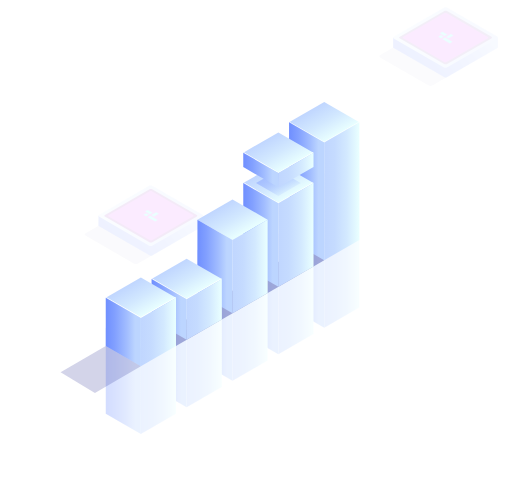
t = 0.00 s
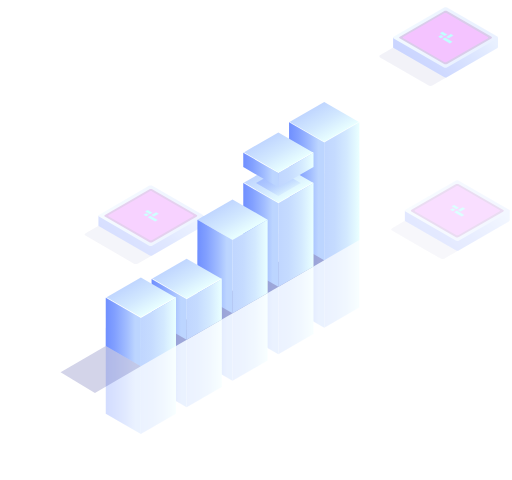
t = 1.75 s
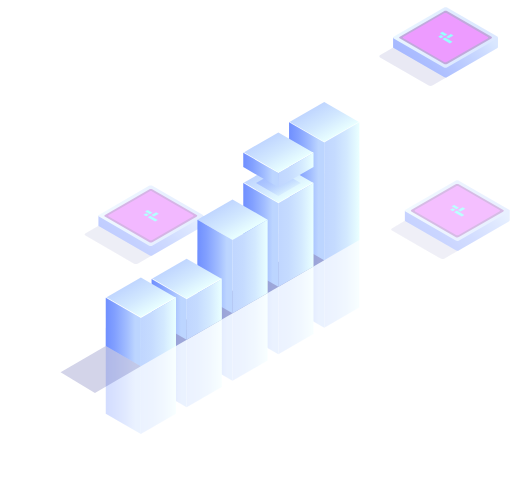
t = 3.50 s
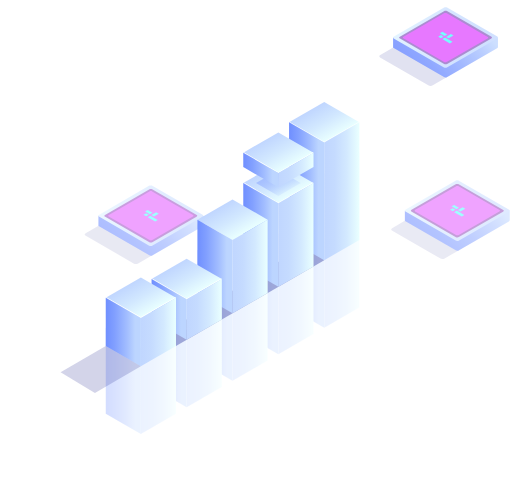
t = 5.00 s
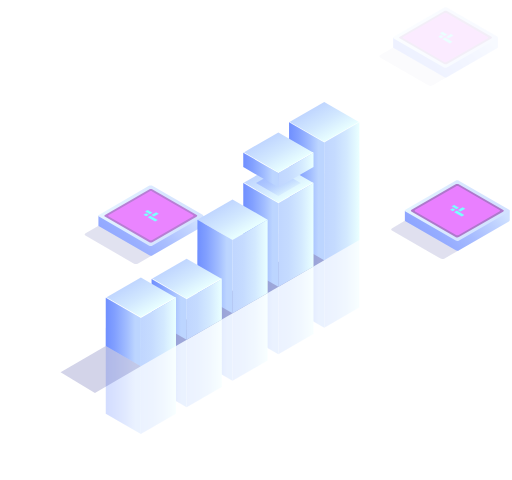
t = 7.00 s
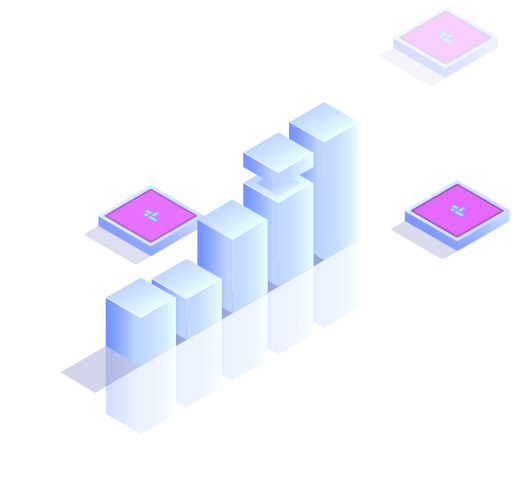
t = 8.25 s

The animated SVG that drew these frames (rendered in a browser with its animation timeline set to each time). Animation: 3 SMIL elements (animate=3); frames cover the first 8.25 s, repeats indefinitely.

<?xml version="1.0" encoding="utf-8"?>
<!-- Generator: Adobe Illustrator 19.0.1, SVG Export Plug-In . SVG Version: 6.00 Build 0)  -->
<svg version="1.1" id="Слой_1" xmlns="http://www.w3.org/2000/svg" xmlns:xlink="http://www.w3.org/1999/xlink" x="0px" y="0px"
	 viewBox="0 0 599 562" style="enable-background:new 0 0 599 562;" xml:space="preserve">
<style type="text/css">
	.st0{opacity:0.18;fill:#242993;}
	.st1{fill:url(#SVGID_1_);}
	.st2{fill:url(#SVGID_2_);}
	.st3{fill:#9064C3;}
	.st4{fill:#E04AFF;}
	.st5{fill:#42FFFF;}
	.st6{opacity:0.2;fill:#242993;}
	.st7{fill:url(#SVGID_3_);}
	.st8{fill:url(#SVGID_4_);}
	.st9{fill:#8D40B7;}
	.st10{fill:url(#SVGID_5_);}
	.st11{fill:url(#SVGID_6_);}
	.st12{fill:#9741C1;}
	.st13{opacity:0.5;fill:#242993;}
	.st14{opacity:0.3;}
	.st15{fill:url(#SVGID_7_);}
	.st16{fill:#FFFFFF;}
	.st17{fill:url(#SVGID_8_);}
	.st18{fill:url(#SVGID_9_);}
	.st19{fill:url(#SVGID_10_);}
	.st20{fill:url(#SVGID_11_);}
	.st21{fill:url(#SVGID_12_);}
	.st22{fill:url(#SVGID_13_);}
	.st23{fill:url(#SVGID_14_);}
	.st24{fill:url(#SVGID_15_);}
	.st25{fill:url(#SVGID_16_);}
	.st26{fill:url(#SVGID_17_);}
	.st27{fill:url(#SVGID_18_);}
	.st28{fill:url(#SVGID_19_);}
	.st29{fill:url(#SVGID_20_);}
	.st30{fill:url(#SVGID_21_);}
	.st31{fill:url(#SVGID_22_);}
	.st32{fill:url(#SVGID_23_);}
	.st33{fill:url(#SVGID_24_);}
	.st34{fill:url(#SVGID_25_);}
	.st35{opacity:0.3;fill:url(#SVGID_26_);}
	.st36{fill:url(#SVGID_27_);}
	.st37{fill:url(#SVGID_28_);}
	.st38{fill:url(#SVGID_29_);}
	.st39{fill:url(#SVGID_30_);}
	.st40{fill:url(#SVGID_31_);}
	.st41{fill:url(#SVGID_32_);}
	.st42{fill:url(#SVGID_33_);}
	.st43{fill:url(#SVGID_34_);}
	.st44{fill:url(#SVGID_35_);}
	.st45{fill:url(#SVGID_36_);}
	.st46{fill:url(#SVGID_37_);}
	.st47{fill:url(#SVGID_38_);}
	.st48{fill:url(#SVGID_39_);}
	.st49{fill:url(#SVGID_40_);}
</style>
<g id="kvad3">
	<path class="st0" d="M501.7,100.1l-57-32.9c-1.2-0.7-1.1-2,0.3-2.8l16.7-9.7l61.5,35.5l-16.7,9.7
		C505.1,100.7,503,100.8,501.7,100.1z"/>
	<linearGradient id="SVGID_1_" gradientUnits="userSpaceOnUse" x1="556.5397" y1="21.7599" x2="460.9104" y2="98.4439">
		<stop  offset="0" style="stop-color:#BCD5FF"/>
		<stop  offset="0.151" style="stop-color:#A3BEFF"/>
		<stop  offset="0.3866" style="stop-color:#82A0FF"/>
		<stop  offset="0.6124" style="stop-color:#6A8AFF"/>
		<stop  offset="0.8221" style="stop-color:#5C7DFF"/>
		<stop  offset="1" style="stop-color:#5778FF"/>
	</linearGradient>
	<path class="st1" d="M582.8,55.3V44l-18.5,0l-41-23.7c-1-0.6-2.8-0.5-3.9,0.2L478.4,44l-18.4,0l0,11.4h0c0,0.4,0.2,0.7,0.7,0.9
		l58.9,34c1,0.6,2.8,0.5,3.9-0.2l58.3-33.7C582.4,56.2,582.7,55.8,582.8,55.3z"/>
	
		<linearGradient id="SVGID_2_" gradientUnits="userSpaceOnUse" x1="79.7296" y1="299.5774" x2="-7.1996" y2="369.2849" gradientTransform="matrix(0.866 0.5 -1 0.5774 805.1444 -167.687)">
		<stop  offset="0" style="stop-color:#C0D6FF"/>
		<stop  offset="0.2978" style="stop-color:#C5DBFF"/>
		<stop  offset="0.6488" style="stop-color:#D3E9FF"/>
		<stop  offset="1" style="stop-color:#E9FFFF"/>
	</linearGradient>
	<path class="st2" d="M519.6,79l-58.9-34c-1-0.6-0.9-1.6,0.3-2.3l58.3-33.7c1.2-0.7,2.9-0.7,3.9-0.2l58.9,34c1,0.6,0.9,1.6-0.3,2.3
		l-58.3,33.7C522.3,79.5,520.6,79.6,519.6,79z"/>
	<path class="st3" d="M519.8,75l-52.2-30.1c-0.9-0.5-0.8-1.4,0.3-2l51.7-29.8c1-0.6,2.6-0.7,3.5-0.1L575.2,43c0.9,0.5,0.8,1.4-0.2,2
		l-51.7,29.8C522.2,75.5,520.7,75.5,519.8,75z"/>
	<path class="st4" d="M519.9,72.5L472,44.8c-0.8-0.5-0.7-1.3,0.2-1.8l47.5-27.4c0.9-0.5,2.4-0.6,3.2-0.1l47.9,27.7
		c0.8,0.5,0.7,1.3-0.2,1.8l-47.5,27.4C522.2,72.9,520.7,73,519.9,72.5z"/>
	<g>
		<polygon class="st5" points="520.3,42.2 514.7,38.9 517.8,37.2 523.4,40.4 		"/>
		<polygon class="st5" points="530.7,41.7 525.1,44.9 522.1,43.2 527.7,39.9 		"/>
		<polygon class="st5" points="519,42.9 516,44.7 512.9,42.9 516,41.1 		"/>
		<polygon class="st5" points="529.6,49 526.5,50.8 517.7,45.7 520.8,43.9 		"/>
	</g>
	<animate id="kvad3" attributeType="CSS" attributeName="opacity" from=".1" to="1" dur="7s" repeatCount="indefinite" />
</g>
<g id="kvad2">
	<path class="st6" d="M515.6,302.8l-57-32.9c-1.2-0.7-1.1-2,0.3-2.8l16.7-9.7l61.5,35.5l-16.7,9.7
		C519,303.4,516.8,303.5,515.6,302.8z"/>
	<linearGradient id="SVGID_3_" gradientUnits="userSpaceOnUse" x1="570.3549" y1="224.4665" x2="474.7256" y2="301.1504">
		<stop  offset="0" style="stop-color:#BCD5FF"/>
		<stop  offset="0.151" style="stop-color:#A3BEFF"/>
		<stop  offset="0.3866" style="stop-color:#82A0FF"/>
		<stop  offset="0.6124" style="stop-color:#6A8AFF"/>
		<stop  offset="0.8221" style="stop-color:#5C7DFF"/>
		<stop  offset="1" style="stop-color:#5778FF"/>
	</linearGradient>
	<path class="st7" d="M596.6,258v-11.4l-18.5,0L537,223c-1-0.6-2.8-0.5-3.9,0.2l-40.9,23.6l-18.4,0l0,11.4h0c0,0.4,0.2,0.7,0.7,0.9
		l58.9,34c1,0.6,2.8,0.5,3.9-0.2l58.3-33.7C596.2,258.9,596.5,258.5,596.6,258z"/>
	
		<linearGradient id="SVGID_4_" gradientUnits="userSpaceOnUse" x1="290.407" y1="468.2089" x2="203.4779" y2="537.9163" gradientTransform="matrix(0.866 0.5 -1 0.5774 805.1444 -167.687)">
		<stop  offset="0" style="stop-color:#C0D6FF"/>
		<stop  offset="0.2978" style="stop-color:#C5DBFF"/>
		<stop  offset="0.6488" style="stop-color:#D3E9FF"/>
		<stop  offset="1" style="stop-color:#E9FFFF"/>
	</linearGradient>
	<path class="st8" d="M533.4,281.7l-58.9-34c-1-0.6-0.9-1.6,0.3-2.3l58.3-33.7c1.2-0.7,2.9-0.7,3.9-0.2l58.9,34
		c1,0.6,0.9,1.6-0.3,2.3l-58.3,33.7C536.2,282.2,534.4,282.3,533.4,281.7z"/>
	<path class="st9" d="M533.6,277.7l-52.2-30.1c-0.9-0.5-0.8-1.4,0.2-2l51.7-29.8c1-0.6,2.6-0.7,3.5-0.1l52.2,30.1
		c0.9,0.5,0.8,1.4-0.3,2l-51.7,29.8C536.1,278.2,534.5,278.3,533.6,277.7z"/>
	<path class="st4" d="M533.7,275.2l-47.9-27.7c-0.8-0.5-0.7-1.3,0.2-1.8l47.5-27.4c0.9-0.5,2.4-0.6,3.2-0.1l47.9,27.7
		c0.8,0.5,0.7,1.3-0.2,1.8l-47.5,27.4C536,275.6,534.6,275.7,533.7,275.2z"/>
	<g>
		<polygon class="st5" points="534.1,244.9 528.5,241.6 531.6,239.9 537.2,243.1 		"/>
		<polygon class="st5" points="544.5,244.4 538.9,247.7 535.9,245.9 541.5,242.7 		"/>
		<polygon class="st5" points="532.8,245.6 529.8,247.4 526.7,245.6 529.8,243.8 		"/>
		<polygon class="st5" points="543.4,251.7 540.4,253.5 531.5,248.4 534.6,246.6 		"/>
	</g>
	<animate id="kvad2" attributeType="CSS" attributeName="opacity" from="0" to="1" dur="10s" repeatCount="indefinite" />
</g>
<g id="kvad1">
	<path class="st6" d="M156.7,308.7l-57-32.9c-1.2-0.7-1.1-2,0.3-2.8l16.7-9.7l61.5,35.5l-16.7,9.7
		C160.1,309.4,157.9,309.5,156.7,308.7z"/>
	<linearGradient id="SVGID_5_" gradientUnits="userSpaceOnUse" x1="211.4804" y1="230.3936" x2="115.8512" y2="307.0775">
		<stop  offset="0" style="stop-color:#BCD5FF"/>
		<stop  offset="0.151" style="stop-color:#A3BEFF"/>
		<stop  offset="0.3866" style="stop-color:#82A0FF"/>
		<stop  offset="0.6124" style="stop-color:#6A8AFF"/>
		<stop  offset="0.8221" style="stop-color:#5C7DFF"/>
		<stop  offset="1" style="stop-color:#5778FF"/>
	</linearGradient>
	<path class="st10" d="M237.7,264v-11.4l-18.5,0l-41-23.7c-1-0.6-2.8-0.5-3.9,0.2l-40.9,23.6l-18.4,0l0,11.4h0
		c0,0.4,0.2,0.7,0.7,0.9l58.9,34c1,0.6,2.8,0.5,3.9-0.2l58.3-33.7C237.3,264.8,237.7,264.4,237.7,264z"/>
	
		<linearGradient id="SVGID_6_" gradientUnits="userSpaceOnUse" x1="89.1258" y1="652.7737" x2="2.1965" y2="722.4811" gradientTransform="matrix(0.866 0.5 -1 0.5774 805.1444 -167.687)">
		<stop  offset="0" style="stop-color:#C0D6FF"/>
		<stop  offset="0.2978" style="stop-color:#C5DBFF"/>
		<stop  offset="0.6488" style="stop-color:#D3E9FF"/>
		<stop  offset="1" style="stop-color:#E9FFFF"/>
	</linearGradient>
	<path class="st11" d="M174.5,287.6l-58.9-34c-1-0.6-0.9-1.6,0.3-2.3l58.3-33.7c1.2-0.7,2.9-0.7,3.9-0.2l58.9,34
		c1,0.6,0.9,1.6-0.3,2.3l-58.3,33.7C177.3,288.2,175.5,288.2,174.5,287.6z"/>
	<path class="st12" d="M174.7,283.7l-52.2-30.1c-0.9-0.5-0.8-1.4,0.2-2l51.7-29.8c1-0.6,2.6-0.7,3.5-0.1l52.2,30.1
		c0.9,0.5,0.8,1.4-0.3,2l-51.7,29.8C177.2,284.1,175.6,284.2,174.7,283.7z"/>
	<path class="st4" d="M174.9,281.1l-47.9-27.7c-0.8-0.5-0.7-1.3,0.2-1.8l47.5-27.4c0.9-0.5,2.4-0.6,3.2-0.1l47.9,27.7
		c0.8,0.5,0.7,1.3-0.2,1.8L178.1,281C177.1,281.6,175.7,281.6,174.9,281.1z"/>
	<g>
		<polygon class="st5" points="175.2,250.8 169.6,247.6 172.7,245.8 178.3,249 		"/>
		<polygon class="st5" points="185.7,250.3 180.1,253.6 177,251.8 182.6,248.6 		"/>
		<polygon class="st5" points="174,251.5 170.9,253.3 167.8,251.5 170.9,249.8 		"/>
		<polygon class="st5" points="184.5,257.6 181.5,259.4 172.7,254.3 175.7,252.6 		"/>
	</g>
	<animate id="kvad1" attributeType="CSS" attributeName="opacity" from=".1" to="1" dur="11s" repeatCount="indefinite" />
</g>
<g id="lestnica">
	<polygon class="st13" points="205.8,405.2 379.4,304.7 366.8,281 197.8,386.6 	"/>
	<g class="st14">
		<g>
			<g>
				
					<linearGradient id="SVGID_7_" gradientUnits="userSpaceOnUse" x1="257.9971" y1="304.4414" x2="305.2049" y2="304.4414" gradientTransform="matrix(0.866 0.5 -1 0.5774 439.8175 -137.8583)">
					<stop  offset="0" style="stop-color:#C0D6FF"/>
					<stop  offset="0.4983" style="stop-color:#D2E8FF"/>
					<stop  offset="1" style="stop-color:#E9FFFF"/>
				</linearGradient>
				<polygon class="st15" points="379.4,202.5 338.2,178.8 379.4,155.1 420.5,178.8 				"/>
				<polygon class="st16" points="379.4,201.6 339.1,178.3 338.2,178.8 379.4,202.5 420.5,178.8 419.6,178.3 				"/>
				
					<linearGradient id="SVGID_8_" gradientUnits="userSpaceOnUse" x1="752.3222" y1="271.5001" x2="799.5287" y2="271.5001" gradientTransform="matrix(0.866 -0.5 0 1.1547 -272.1504 355.8176)">
					<stop  offset="0" style="stop-color:#C0D6FF"/>
					<stop  offset="0.2978" style="stop-color:#C5DBFF"/>
					<stop  offset="0.6488" style="stop-color:#D3E9FF"/>
					<stop  offset="1" style="stop-color:#E9FFFF"/>
				</linearGradient>
				<polygon class="st17" points="420.5,360 379.4,383.8 379.4,202.5 420.5,178.8 				"/>
				
					<linearGradient id="SVGID_9_" gradientUnits="userSpaceOnUse" x1="665.9694" y1="453.8379" x2="736.8853" y2="453.8379" gradientTransform="matrix(0.866 0.5 0 1.1547 -265.4517 -603.1824)">
					<stop  offset="0" style="stop-color:#5778FF"/>
					<stop  offset="0.1779" style="stop-color:#5C7DFF"/>
					<stop  offset="0.3876" style="stop-color:#6A8AFF"/>
					<stop  offset="0.6134" style="stop-color:#82A0FF"/>
					<stop  offset="0.849" style="stop-color:#A3BEFF"/>
					<stop  offset="1" style="stop-color:#BCD5FF"/>
				</linearGradient>
				<polygon class="st18" points="379.4,383.8 338.2,360 338.2,178.8 379.4,202.5 				"/>
			</g>
		</g>
		<g>
			<g>
				
					<linearGradient id="SVGID_10_" gradientUnits="userSpaceOnUse" x1="298.1325" y1="392.8711" x2="345.3403" y2="392.8711" gradientTransform="matrix(0.866 0.5 -1 0.5774 439.8175 -137.8583)">
					<stop  offset="0" style="stop-color:#C0D6FF"/>
					<stop  offset="0.4983" style="stop-color:#D2E8FF"/>
					<stop  offset="1" style="stop-color:#E9FFFF"/>
				</linearGradient>
				<polygon class="st19" points="325.7,273.7 284.6,249.9 325.7,226.2 366.8,249.9 				"/>
				<polygon class="st16" points="325.7,272.7 285.4,249.4 284.6,249.9 325.7,273.7 366.8,249.9 366,249.4 				"/>
				
					<linearGradient id="SVGID_11_" gradientUnits="userSpaceOnUse" x1="690.3447" y1="288.9088" x2="737.5512" y2="288.9088" gradientTransform="matrix(0.866 -0.5 0 1.1547 -272.1504 355.8176)">
					<stop  offset="0" style="stop-color:#C0D6FF"/>
					<stop  offset="0.2978" style="stop-color:#C5DBFF"/>
					<stop  offset="0.6488" style="stop-color:#D3E9FF"/>
					<stop  offset="1" style="stop-color:#E9FFFF"/>
				</linearGradient>
				<polygon class="st20" points="366.8,391.1 325.7,414.8 325.7,273.7 366.8,249.9 				"/>
				
					<linearGradient id="SVGID_12_" gradientUnits="userSpaceOnUse" x1="603.9921" y1="524.9207" x2="674.9078" y2="524.9207" gradientTransform="matrix(0.866 0.5 0 1.1547 -265.4517 -603.1824)">
					<stop  offset="0" style="stop-color:#5778FF"/>
					<stop  offset="0.1779" style="stop-color:#5C7DFF"/>
					<stop  offset="0.3876" style="stop-color:#6A8AFF"/>
					<stop  offset="0.6134" style="stop-color:#82A0FF"/>
					<stop  offset="0.849" style="stop-color:#A3BEFF"/>
					<stop  offset="1" style="stop-color:#BCD5FF"/>
				</linearGradient>
				<polygon class="st21" points="325.7,414.8 284.6,391.1 284.6,249.9 325.7,273.7 				"/>
			</g>
		</g>
		<g>
			<g>
				
					<linearGradient id="SVGID_13_" gradientUnits="userSpaceOnUse" x1="310.0593" y1="456.8722" x2="357.2671" y2="456.8722" gradientTransform="matrix(0.866 0.5 -1 0.5774 439.8175 -137.8583)">
					<stop  offset="0" style="stop-color:#C0D6FF"/>
					<stop  offset="0.4983" style="stop-color:#D2E8FF"/>
					<stop  offset="1" style="stop-color:#E9FFFF"/>
				</linearGradient>
				<polygon class="st22" points="272,316.6 230.9,292.8 272,269.1 313.1,292.8 				"/>
				<polygon class="st16" points="272,315.6 231.8,292.3 230.9,292.8 272,316.6 313.1,292.8 312.3,292.3 				"/>
				
					<linearGradient id="SVGID_14_" gradientUnits="userSpaceOnUse" x1="628.3672" y1="294.1026" x2="675.5739" y2="294.1026" gradientTransform="matrix(0.866 -0.5 0 1.1547 -272.1504 355.8176)">
					<stop  offset="0" style="stop-color:#C0D6FF"/>
					<stop  offset="0.2978" style="stop-color:#C5DBFF"/>
					<stop  offset="0.6488" style="stop-color:#D3E9FF"/>
					<stop  offset="1" style="stop-color:#E9FFFF"/>
				</linearGradient>
				<polygon class="st23" points="313.1,422.2 272,445.9 272,316.6 313.1,292.8 				"/>
				
					<linearGradient id="SVGID_15_" gradientUnits="userSpaceOnUse" x1="542.0146" y1="583.7886" x2="612.9303" y2="583.7886" gradientTransform="matrix(0.866 0.5 0 1.1547 -265.4517 -603.1824)">
					<stop  offset="0" style="stop-color:#5778FF"/>
					<stop  offset="0.1779" style="stop-color:#5C7DFF"/>
					<stop  offset="0.3876" style="stop-color:#6A8AFF"/>
					<stop  offset="0.6134" style="stop-color:#82A0FF"/>
					<stop  offset="0.849" style="stop-color:#A3BEFF"/>
					<stop  offset="1" style="stop-color:#BCD5FF"/>
				</linearGradient>
				<polygon class="st24" points="272,445.9 230.9,422.2 230.9,292.8 272,316.6 				"/>
			</g>
		</g>
		<g>
			<g>
				
					<linearGradient id="SVGID_16_" gradientUnits="userSpaceOnUse" x1="348.4931" y1="543.8284" x2="395.701" y2="543.8284" gradientTransform="matrix(0.866 0.5 -1 0.5774 439.8175 -137.8583)">
					<stop  offset="0" style="stop-color:#C0D6FF"/>
					<stop  offset="0.4983" style="stop-color:#D2E8FF"/>
					<stop  offset="1" style="stop-color:#E9FFFF"/>
				</linearGradient>
				<polygon class="st25" points="218.3,386 177.2,362.3 218.3,338.5 259.5,362.3 				"/>
				<polygon class="st16" points="218.3,385 178.1,361.8 177.2,362.3 218.3,386 259.5,362.3 258.6,361.8 				"/>
				
					<linearGradient id="SVGID_17_" gradientUnits="userSpaceOnUse" x1="566.3898" y1="310.7747" x2="613.5963" y2="310.7747" gradientTransform="matrix(0.866 -0.5 0 1.1547 -272.1504 355.8176)">
					<stop  offset="0" style="stop-color:#C0D6FF"/>
					<stop  offset="0.2978" style="stop-color:#C5DBFF"/>
					<stop  offset="0.6488" style="stop-color:#D3E9FF"/>
					<stop  offset="1" style="stop-color:#E9FFFF"/>
				</linearGradient>
				<polygon class="st26" points="259.5,453.2 218.3,476.9 218.3,386 259.5,362.3 				"/>
				
					<linearGradient id="SVGID_18_" gradientUnits="userSpaceOnUse" x1="480.037" y1="654.1348" x2="550.9529" y2="654.1348" gradientTransform="matrix(0.866 0.5 0 1.1547 -265.4517 -603.1824)">
					<stop  offset="0" style="stop-color:#5778FF"/>
					<stop  offset="0.1779" style="stop-color:#5C7DFF"/>
					<stop  offset="0.3876" style="stop-color:#6A8AFF"/>
					<stop  offset="0.6134" style="stop-color:#82A0FF"/>
					<stop  offset="0.849" style="stop-color:#A3BEFF"/>
					<stop  offset="1" style="stop-color:#BCD5FF"/>
				</linearGradient>
				<polygon class="st27" points="218.3,476.9 177.2,453.2 177.2,362.3 218.3,386 				"/>
			</g>
		</g>
		<g>
			<g>
				
					<linearGradient id="SVGID_19_" gradientUnits="userSpaceOnUse" x1="339.338" y1="589.5724" x2="386.5458" y2="589.5724" gradientTransform="matrix(0.866 0.5 -1 0.5774 439.8175 -137.8583)">
					<stop  offset="0" style="stop-color:#C0D6FF"/>
					<stop  offset="0.4983" style="stop-color:#D2E8FF"/>
					<stop  offset="1" style="stop-color:#E9FFFF"/>
				</linearGradient>
				<polygon class="st28" points="164.7,407.8 123.6,384.1 164.7,360.4 205.8,384.1 				"/>
				<polygon class="st16" points="164.7,406.9 124.4,383.6 123.6,384.1 164.7,407.8 205.8,384.1 204.9,383.6 				"/>
				
					<linearGradient id="SVGID_20_" gradientUnits="userSpaceOnUse" x1="504.4123" y1="306.8394" x2="551.6188" y2="306.8394" gradientTransform="matrix(0.866 -0.5 0 1.1547 -272.1504 355.8176)">
					<stop  offset="0" style="stop-color:#C0D6FF"/>
					<stop  offset="0.2978" style="stop-color:#C5DBFF"/>
					<stop  offset="0.6488" style="stop-color:#D3E9FF"/>
					<stop  offset="1" style="stop-color:#E9FFFF"/>
				</linearGradient>
				<polygon class="st29" points="205.8,484.3 164.7,508 164.7,407.8 205.8,384.1 				"/>
				
					<linearGradient id="SVGID_21_" gradientUnits="userSpaceOnUse" x1="418.0598" y1="703.8735" x2="488.9755" y2="703.8735" gradientTransform="matrix(0.866 0.5 0 1.1547 -265.4517 -603.1824)">
					<stop  offset="0" style="stop-color:#5778FF"/>
					<stop  offset="0.1779" style="stop-color:#5C7DFF"/>
					<stop  offset="0.3876" style="stop-color:#6A8AFF"/>
					<stop  offset="0.6134" style="stop-color:#82A0FF"/>
					<stop  offset="0.849" style="stop-color:#A3BEFF"/>
					<stop  offset="1" style="stop-color:#BCD5FF"/>
				</linearGradient>
				<polygon class="st30" points="164.7,508 123.6,484.3 123.6,384.1 164.7,407.8 				"/>
			</g>
		</g>
	</g>
	<g>
		<g>
			
				<linearGradient id="SVGID_22_" gradientUnits="userSpaceOnUse" x1="222.4075" y1="273.6208" x2="269.6154" y2="273.6208" gradientTransform="matrix(0.866 0.5 -1 0.5774 439.8175 -137.8583)">
				<stop  offset="0" style="stop-color:#C0D6FF"/>
				<stop  offset="0.4983" style="stop-color:#D2E8FF"/>
				<stop  offset="1" style="stop-color:#E9FFFF"/>
			</linearGradient>
			<polygon class="st31" points="379.4,166.9 338.2,143.2 379.4,119.5 420.5,143.2 			"/>
			<polygon class="st16" points="379.4,166 339.1,142.7 338.2,143.2 379.4,166.9 420.5,143.2 419.6,142.7 			"/>
			
				<linearGradient id="SVGID_23_" gradientUnits="userSpaceOnUse" x1="752.3222" y1="221.8552" x2="799.5287" y2="221.8552" gradientTransform="matrix(0.866 -0.5 0 1.1547 -272.1504 355.8176)">
				<stop  offset="0" style="stop-color:#C0D6FF"/>
				<stop  offset="0.2978" style="stop-color:#C5DBFF"/>
				<stop  offset="0.6488" style="stop-color:#D3E9FF"/>
				<stop  offset="1" style="stop-color:#E9FFFF"/>
			</linearGradient>
			<polygon class="st32" points="420.5,281 379.4,304.7 379.4,166.9 420.5,143.2 			"/>
			
				<linearGradient id="SVGID_24_" gradientUnits="userSpaceOnUse" x1="665.9694" y1="404.193" x2="736.8853" y2="404.193" gradientTransform="matrix(0.866 0.5 0 1.1547 -265.4517 -603.1824)">
				<stop  offset="0" style="stop-color:#5778FF"/>
				<stop  offset="0.1779" style="stop-color:#5C7DFF"/>
				<stop  offset="0.3876" style="stop-color:#6A8AFF"/>
				<stop  offset="0.6134" style="stop-color:#82A0FF"/>
				<stop  offset="0.849" style="stop-color:#A3BEFF"/>
				<stop  offset="1" style="stop-color:#BCD5FF"/>
			</linearGradient>
			<polygon class="st33" points="379.4,304.7 338.2,281 338.2,143.2 379.4,166.9 			"/>
		</g>
	</g>
	<g>
		<g>
			
				<linearGradient id="SVGID_25_" gradientUnits="userSpaceOnUse" x1="262.5425" y1="362.0508" x2="309.7504" y2="362.0508" gradientTransform="matrix(0.866 0.5 -1 0.5774 439.8175 -137.8583)">
				<stop  offset="0" style="stop-color:#C0D6FF"/>
				<stop  offset="0.4983" style="stop-color:#D2E8FF"/>
				<stop  offset="1" style="stop-color:#E9FFFF"/>
			</linearGradient>
			<polygon class="st34" points="325.7,238.1 284.6,214.3 325.7,190.6 366.8,214.3 			"/>
			
				<linearGradient id="SVGID_26_" gradientUnits="userSpaceOnUse" x1="271.1696" y1="362.0508" x2="301.2218" y2="362.0508" gradientTransform="matrix(0.866 0.5 -1 0.5774 439.8175 -137.8583)">
				<stop  offset="0" style="stop-color:#5778FF"/>
				<stop  offset="0.1779" style="stop-color:#5C7DFF"/>
				<stop  offset="0.3876" style="stop-color:#6A8AFF"/>
				<stop  offset="0.6134" style="stop-color:#82A0FF"/>
				<stop  offset="0.849" style="stop-color:#A3BEFF"/>
				<stop  offset="1" style="stop-color:#BCD5FF"/>
			</linearGradient>
			<polygon class="st35" points="325.7,229.4 299.5,214.3 325.7,199.2 351.9,214.3 			"/>
			<polygon class="st16" points="325.7,237.1 285.4,213.8 284.6,214.3 325.7,238.1 366.8,214.3 366,213.8 			"/>
			
				<linearGradient id="SVGID_27_" gradientUnits="userSpaceOnUse" x1="690.3441" y1="239.2637" x2="737.5505" y2="239.2637" gradientTransform="matrix(0.866 -0.5 0 1.1547 -272.1504 355.8176)">
				<stop  offset="0" style="stop-color:#C0D6FF"/>
				<stop  offset="0.2978" style="stop-color:#C5DBFF"/>
				<stop  offset="0.6488" style="stop-color:#D3E9FF"/>
				<stop  offset="1" style="stop-color:#E9FFFF"/>
			</linearGradient>
			<polygon class="st36" points="366.8,312 325.7,335.8 325.7,238.1 366.8,214.3 			"/>
			
				<linearGradient id="SVGID_28_" gradientUnits="userSpaceOnUse" x1="603.9913" y1="475.2762" x2="674.9072" y2="475.2762" gradientTransform="matrix(0.866 0.5 0 1.1547 -265.4517 -603.1824)">
				<stop  offset="0" style="stop-color:#5778FF"/>
				<stop  offset="0.1779" style="stop-color:#5C7DFF"/>
				<stop  offset="0.3876" style="stop-color:#6A8AFF"/>
				<stop  offset="0.6134" style="stop-color:#82A0FF"/>
				<stop  offset="0.849" style="stop-color:#A3BEFF"/>
				<stop  offset="1" style="stop-color:#BCD5FF"/>
			</linearGradient>
			<polygon class="st37" points="325.7,335.8 284.6,312 284.6,214.3 325.7,238.1 			"/>
		</g>
	</g>
	<g>
		<g>
			
				<linearGradient id="SVGID_29_" gradientUnits="userSpaceOnUse" x1="227.0075" y1="331.2769" x2="274.2153" y2="331.2769" gradientTransform="matrix(0.866 0.5 -1 0.5774 439.8175 -137.8583)">
				<stop  offset="0" style="stop-color:#C0D6FF"/>
				<stop  offset="0.4983" style="stop-color:#D2E8FF"/>
				<stop  offset="1" style="stop-color:#E9FFFF"/>
			</linearGradient>
			<polygon class="st38" points="325.7,202.5 284.6,178.8 325.7,155.1 366.8,178.8 			"/>
			<polygon class="st16" points="325.7,201.6 285.4,178.3 284.6,178.8 325.7,202.5 366.8,178.8 366,178.3 			"/>
			
				<linearGradient id="SVGID_30_" gradientUnits="userSpaceOnUse" x1="690.3447" y1="173.4443" x2="737.5512" y2="173.4443" gradientTransform="matrix(0.866 -0.5 0 1.1547 -272.1504 355.8176)">
				<stop  offset="0" style="stop-color:#C0D6FF"/>
				<stop  offset="0.2978" style="stop-color:#C5DBFF"/>
				<stop  offset="0.6488" style="stop-color:#D3E9FF"/>
				<stop  offset="1" style="stop-color:#E9FFFF"/>
			</linearGradient>
			<polygon class="st39" points="366.8,195.6 325.7,219.3 325.7,202.5 366.8,178.8 			"/>
			
				<linearGradient id="SVGID_31_" gradientUnits="userSpaceOnUse" x1="603.9921" y1="409.4562" x2="674.9078" y2="409.4562" gradientTransform="matrix(0.866 0.5 0 1.1547 -265.4517 -603.1824)">
				<stop  offset="0" style="stop-color:#5778FF"/>
				<stop  offset="0.1779" style="stop-color:#5C7DFF"/>
				<stop  offset="0.3876" style="stop-color:#6A8AFF"/>
				<stop  offset="0.6134" style="stop-color:#82A0FF"/>
				<stop  offset="0.849" style="stop-color:#A3BEFF"/>
				<stop  offset="1" style="stop-color:#BCD5FF"/>
			</linearGradient>
			<polygon class="st40" points="325.7,219.3 284.6,195.6 284.6,178.8 325.7,202.5 			"/>
		</g>
	</g>
	
		<linearGradient id="SVGID_32_" gradientUnits="userSpaceOnUse" x1="274.4697" y1="426.0516" x2="321.6776" y2="426.0516" gradientTransform="matrix(0.866 0.5 -1 0.5774 439.8175 -137.8583)">
		<stop  offset="0" style="stop-color:#C0D6FF"/>
		<stop  offset="0.4983" style="stop-color:#D2E8FF"/>
		<stop  offset="1" style="stop-color:#E9FFFF"/>
	</linearGradient>
	<polygon class="st41" points="272,281 230.9,257.2 272,233.5 313.1,257.2 	"/>
	
		<linearGradient id="SVGID_33_" gradientUnits="userSpaceOnUse" x1="542.0146" y1="534.1438" x2="612.9303" y2="534.1438" gradientTransform="matrix(0.866 0.5 0 1.1547 -265.4517 -603.1824)">
		<stop  offset="0" style="stop-color:#5778FF"/>
		<stop  offset="0.1779" style="stop-color:#5C7DFF"/>
		<stop  offset="0.3876" style="stop-color:#6A8AFF"/>
		<stop  offset="0.6134" style="stop-color:#82A0FF"/>
		<stop  offset="0.849" style="stop-color:#A3BEFF"/>
		<stop  offset="1" style="stop-color:#BCD5FF"/>
	</linearGradient>
	<polygon class="st42" points="272,366.8 230.9,343.1 230.9,257.2 272,281 	"/>
	<g>
		<g>
			
				<linearGradient id="SVGID_34_" gradientUnits="userSpaceOnUse" x1="312.9035" y1="513.0078" x2="360.1114" y2="513.0078" gradientTransform="matrix(0.866 0.5 -1 0.5774 439.8175 -137.8583)">
				<stop  offset="0" style="stop-color:#C0D6FF"/>
				<stop  offset="0.4983" style="stop-color:#D2E8FF"/>
				<stop  offset="1" style="stop-color:#E9FFFF"/>
			</linearGradient>
			<polygon class="st43" points="218.3,350.4 177.2,326.7 218.3,302.9 259.5,326.7 			"/>
			<polygon class="st16" points="218.3,349.4 178.1,326.2 177.2,326.7 218.3,350.4 259.5,326.7 258.6,326.2 			"/>
			
				<linearGradient id="SVGID_35_" gradientUnits="userSpaceOnUse" x1="566.3898" y1="261.1298" x2="613.5963" y2="261.1298" gradientTransform="matrix(0.866 -0.5 0 1.1547 -272.1504 355.8176)">
				<stop  offset="0" style="stop-color:#C0D6FF"/>
				<stop  offset="0.2978" style="stop-color:#C5DBFF"/>
				<stop  offset="0.6488" style="stop-color:#D3E9FF"/>
				<stop  offset="1" style="stop-color:#E9FFFF"/>
			</linearGradient>
			<polygon class="st44" points="259.5,374.1 218.3,397.9 218.3,350.4 259.5,326.7 			"/>
			
				<linearGradient id="SVGID_36_" gradientUnits="userSpaceOnUse" x1="480.037" y1="604.4899" x2="550.9529" y2="604.4899" gradientTransform="matrix(0.866 0.5 0 1.1547 -265.4517 -603.1824)">
				<stop  offset="0" style="stop-color:#5778FF"/>
				<stop  offset="0.1779" style="stop-color:#5C7DFF"/>
				<stop  offset="0.3876" style="stop-color:#6A8AFF"/>
				<stop  offset="0.6134" style="stop-color:#82A0FF"/>
				<stop  offset="0.849" style="stop-color:#A3BEFF"/>
				<stop  offset="1" style="stop-color:#BCD5FF"/>
			</linearGradient>
			<polygon class="st45" points="218.3,397.9 177.2,374.1 177.2,326.7 218.3,350.4 			"/>
		</g>
	</g>
	<g>
		<g>
			
				<linearGradient id="SVGID_37_" gradientUnits="userSpaceOnUse" x1="303.7483" y1="558.7518" x2="350.9561" y2="558.7518" gradientTransform="matrix(0.866 0.5 -1 0.5774 439.8175 -137.8583)">
				<stop  offset="0" style="stop-color:#C0D6FF"/>
				<stop  offset="0.4983" style="stop-color:#D2E8FF"/>
				<stop  offset="1" style="stop-color:#E9FFFF"/>
			</linearGradient>
			<polygon class="st46" points="164.7,372.2 123.6,348.5 164.7,324.8 205.8,348.5 			"/>
			<polygon class="st16" points="164.7,371.3 124.4,348 123.6,348.5 164.7,372.2 205.8,348.5 204.9,348 			"/>
			
				<linearGradient id="SVGID_38_" gradientUnits="userSpaceOnUse" x1="504.4123" y1="257.1946" x2="551.6188" y2="257.1946" gradientTransform="matrix(0.866 -0.5 0 1.1547 -272.1504 355.8176)">
				<stop  offset="0" style="stop-color:#C0D6FF"/>
				<stop  offset="0.2978" style="stop-color:#C5DBFF"/>
				<stop  offset="0.6488" style="stop-color:#D3E9FF"/>
				<stop  offset="1" style="stop-color:#E9FFFF"/>
			</linearGradient>
			<polygon class="st47" points="205.8,405.2 164.7,428.9 164.7,372.2 205.8,348.5 			"/>
			
				<linearGradient id="SVGID_39_" gradientUnits="userSpaceOnUse" x1="418.0598" y1="654.2287" x2="488.9755" y2="654.2287" gradientTransform="matrix(0.866 0.5 0 1.1547 -265.4517 -603.1824)">
				<stop  offset="0" style="stop-color:#5778FF"/>
				<stop  offset="0.1779" style="stop-color:#5C7DFF"/>
				<stop  offset="0.3876" style="stop-color:#6A8AFF"/>
				<stop  offset="0.6134" style="stop-color:#82A0FF"/>
				<stop  offset="0.849" style="stop-color:#A3BEFF"/>
				<stop  offset="1" style="stop-color:#BCD5FF"/>
			</linearGradient>
			<polygon class="st48" points="164.7,428.9 123.6,405.2 123.6,348.5 164.7,372.2 			"/>
		</g>
	</g>
	<polygon class="st6" points="164.7,428.9 110.9,460 70.7,435.7 123.6,405.2 	"/>
	
		<linearGradient id="SVGID_40_" gradientUnits="userSpaceOnUse" x1="628.3672" y1="244.4578" x2="675.5739" y2="244.4578" gradientTransform="matrix(0.866 -0.5 0 1.1547 -272.1504 355.8176)">
		<stop  offset="0" style="stop-color:#C0D6FF"/>
		<stop  offset="0.2978" style="stop-color:#C5DBFF"/>
		<stop  offset="0.6488" style="stop-color:#D3E9FF"/>
		<stop  offset="1" style="stop-color:#E9FFFF"/>
	</linearGradient>
	<polygon class="st49" points="313.1,343.1 272,366.8 272,281 313.1,257.2 	"/>
</g>
</svg>
